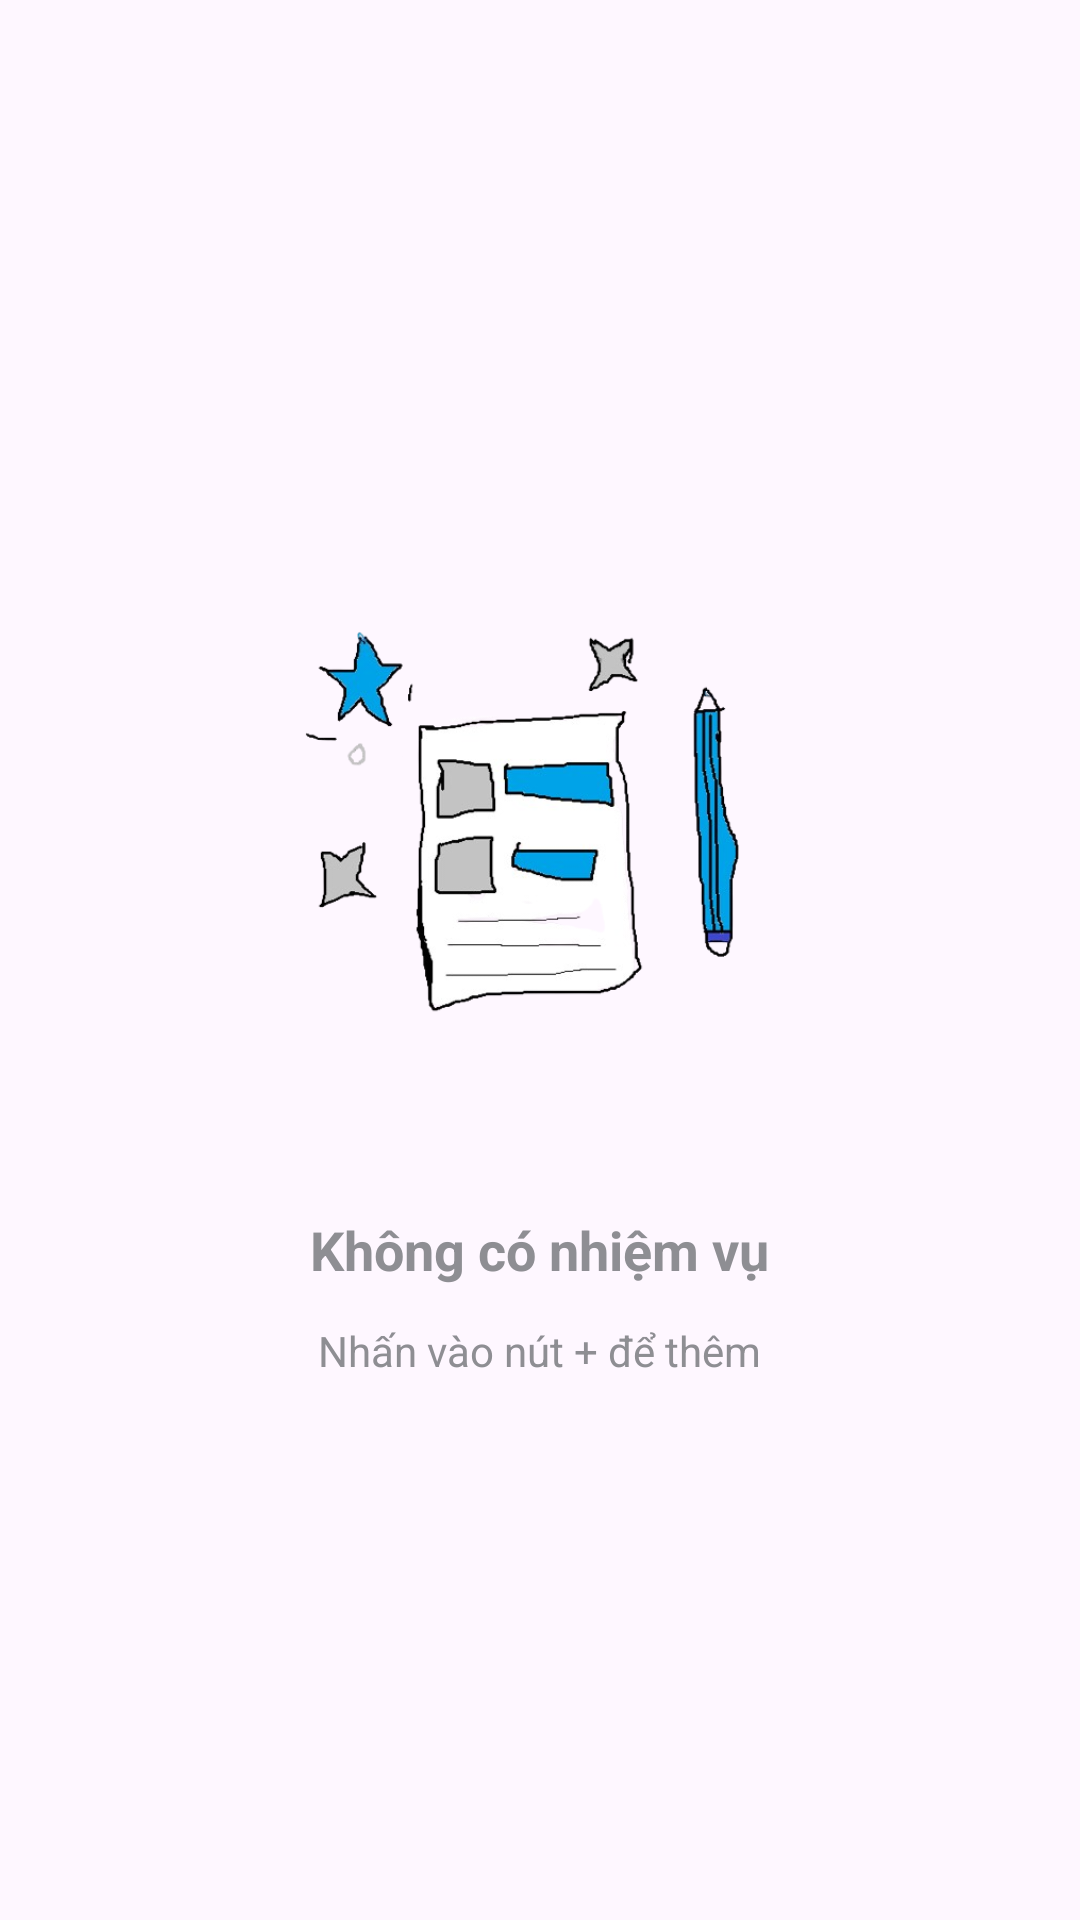

Android layout source for this screen:
<!-- AndroidManifest.xml: application theme Theme.TickTick -->
<!-- res/layout/layout_empty_state.xml -->
<?xml version="1.0" encoding="utf-8"?>
<LinearLayout xmlns:android="http://schemas.android.com/apk/res/android"
    android:id="@+id/emptyStateContainer"
    android:layout_width="wrap_content"
    android:layout_height="wrap_content"
    android:gravity="center"
    android:orientation="vertical">

    <ImageView
        android:id="@+id/ivEmptyStateIllustration"
        android:layout_width="200dp"
        android:layout_height="200dp"
        android:src="@drawable/book_icon" />

    <TextView
        android:id="@+id/tvEmptyStateTitle"
        android:layout_width="wrap_content"
        android:layout_height="wrap_content"
        android:layout_marginTop="@dimen/spacing_xl"
        android:text="@string/empty_tasks_title"
        android:textColor="?attr/themeTextSecondary"
        android:textSize="18sp"
        android:textStyle="bold" />

    <TextView
        android:id="@+id/tvEmptyStateDescription"
        android:layout_width="wrap_content"
        android:layout_height="wrap_content"
        android:layout_marginTop="@dimen/spacing_m"
        android:text="@string/empty_tasks_description"
        android:textColor="?attr/themeTextSecondary"
        android:textSize="14sp" />

</LinearLayout>
<!-- resources referenced by this layout -->
<resources>
  <dimen name="spacing_m">12dp</dimen>
  <dimen name="spacing_xl">24dp</dimen>
  <!-- drawable book_icon: png bitmap (drawable, 89393 bytes) -->
  <string name="empty_tasks_description">Nhấn vào nút + để thêm</string>
  <string name="empty_tasks_title">Không có nhiệm vụ</string>
  <style name="Theme.TickTick" parent="Theme.TickTick.Default" />
  <style name="Theme.TickTick.Default" parent="Base.Theme.TickTick">
          <item name="themeBgDark">@color/background_dark</item>
          <item name="themeNavBg">@color/nav_background</item>
          <item name="themeCardDark">@color/card_dark</item>
          <item name="themeCardBg">@color/card_dark</item>
          <item name="themeSurfaceElevated">@color/surface_elevated</item>
          <item name="themePrimary">@color/blue_primary</item>
          <item name="themePrimaryLight">@color/blue_light</item>
          <item name="themeTextWhite">@color/white</item>
          <item name="themeTextSecondary">@color/text_secondary</item>
          <item name="themeTextTertiary">@color/text_tertiary</item>
          <item name="themeCornerRadius">@dimen/radius_default</item>
      </style>
  <style name="Base.Theme.TickTick" parent="Theme.Material3.DayNight.NoActionBar">
          
          
      </style>
  <color name="background_dark">#000000</color>
  <color name="nav_background">#1C1C1E</color>
  <color name="card_dark">#1E1E1E</color>
  <color name="surface_elevated">#2C2C2E</color>
  <color name="blue_primary">#5271FF</color>
  <color name="blue_light">#E8F0FE</color>
  <color name="white">#FFFFFFFF</color>
  <color name="text_secondary">#8E8E93</color>
  <color name="text_tertiary">#A0A0A0</color>
  <dimen name="radius_default">12dp</dimen>
</resources>
